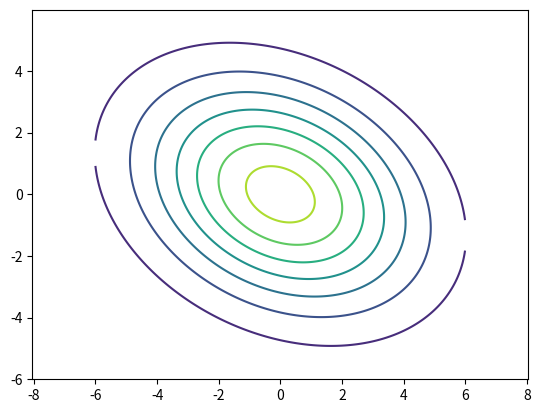
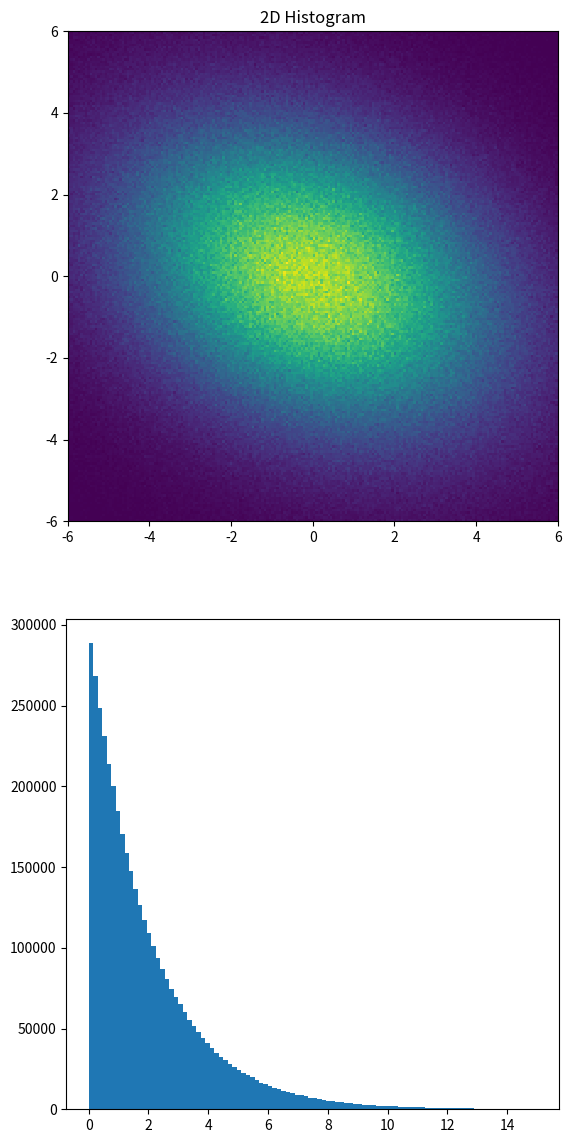

Here is the Python script that generated these plots, in order:
import matplotlib
import numpy as np
import matplotlib.cm as cm
import matplotlib.mlab as mlab
import matplotlib.pyplot as plt
from scipy.stats import multivariate_normal

# Plotting the contours
x1, y1 = np.mgrid[-6:6:.01, -6:6:.01] 
pos = np.empty(x1.shape + (2,))
pos[:, :, 0] = x1
pos[:, :, 1] = y1
rv1 = multivariate_normal([0, 0], [[9.0, -2.0], [-2.0, 6.0]]) 
# The first argument is the mean and second is the covariance matrix
plt.axis('equal')
plt.contour(x1, y1, rv1.pdf(pos)) # Creates contour plot

# Generating random samples
x, y = multivariate_normal.rvs([0, 0], [[9.0, -2.0], [-2.0, 6.0]], 4000000).T

# Plotting Histogram
xedges = np.arange(-6.0, 6.06, 0.06) # x-coordinate of edges of  bins
yedges = np.arange(-6.0, 6.06, 0.06) # y- coordinate of edges of bins
H, xedges, yedges = np.histogram2d(y, x, bins=(xedges, yedges))
fig = plt.figure(figsize=(14, 14))
ax1 = fig.add_subplot(221)
ax1.set_title('2D Histogram')
X, Y = np.meshgrid(xedges, yedges)
ax1.pcolormesh(X, Y, H) # 2D histogram with red colour for larger numbers and blue for smaller
ax1.set_aspect('equal')

# Calculating z
z = (6*x**2 + 4*x*y + 9*y**2)/50
ax2 = fig.add_subplot(223)
ax2.hist(z, 100, (0, 15.0)) # 100 bins for z between 0 and 15
mean_obs = sum(z)/len(z) # Observed Mean
sd_obs = (sum((z-mean_obs)**2)/(len(z)-1))**0.5 # Observed standard deviation
print('The way it is written, z is chi-square distributed with f=2,\nwhich is an exponential distribution as can be seen in the histogram.')
print('Estimate of mean: %f , Expected mean: 2.0' %(mean_obs))
print('Estimate of standard deviation: %f, Expected standard deviation: 2.0' %(sd_obs))